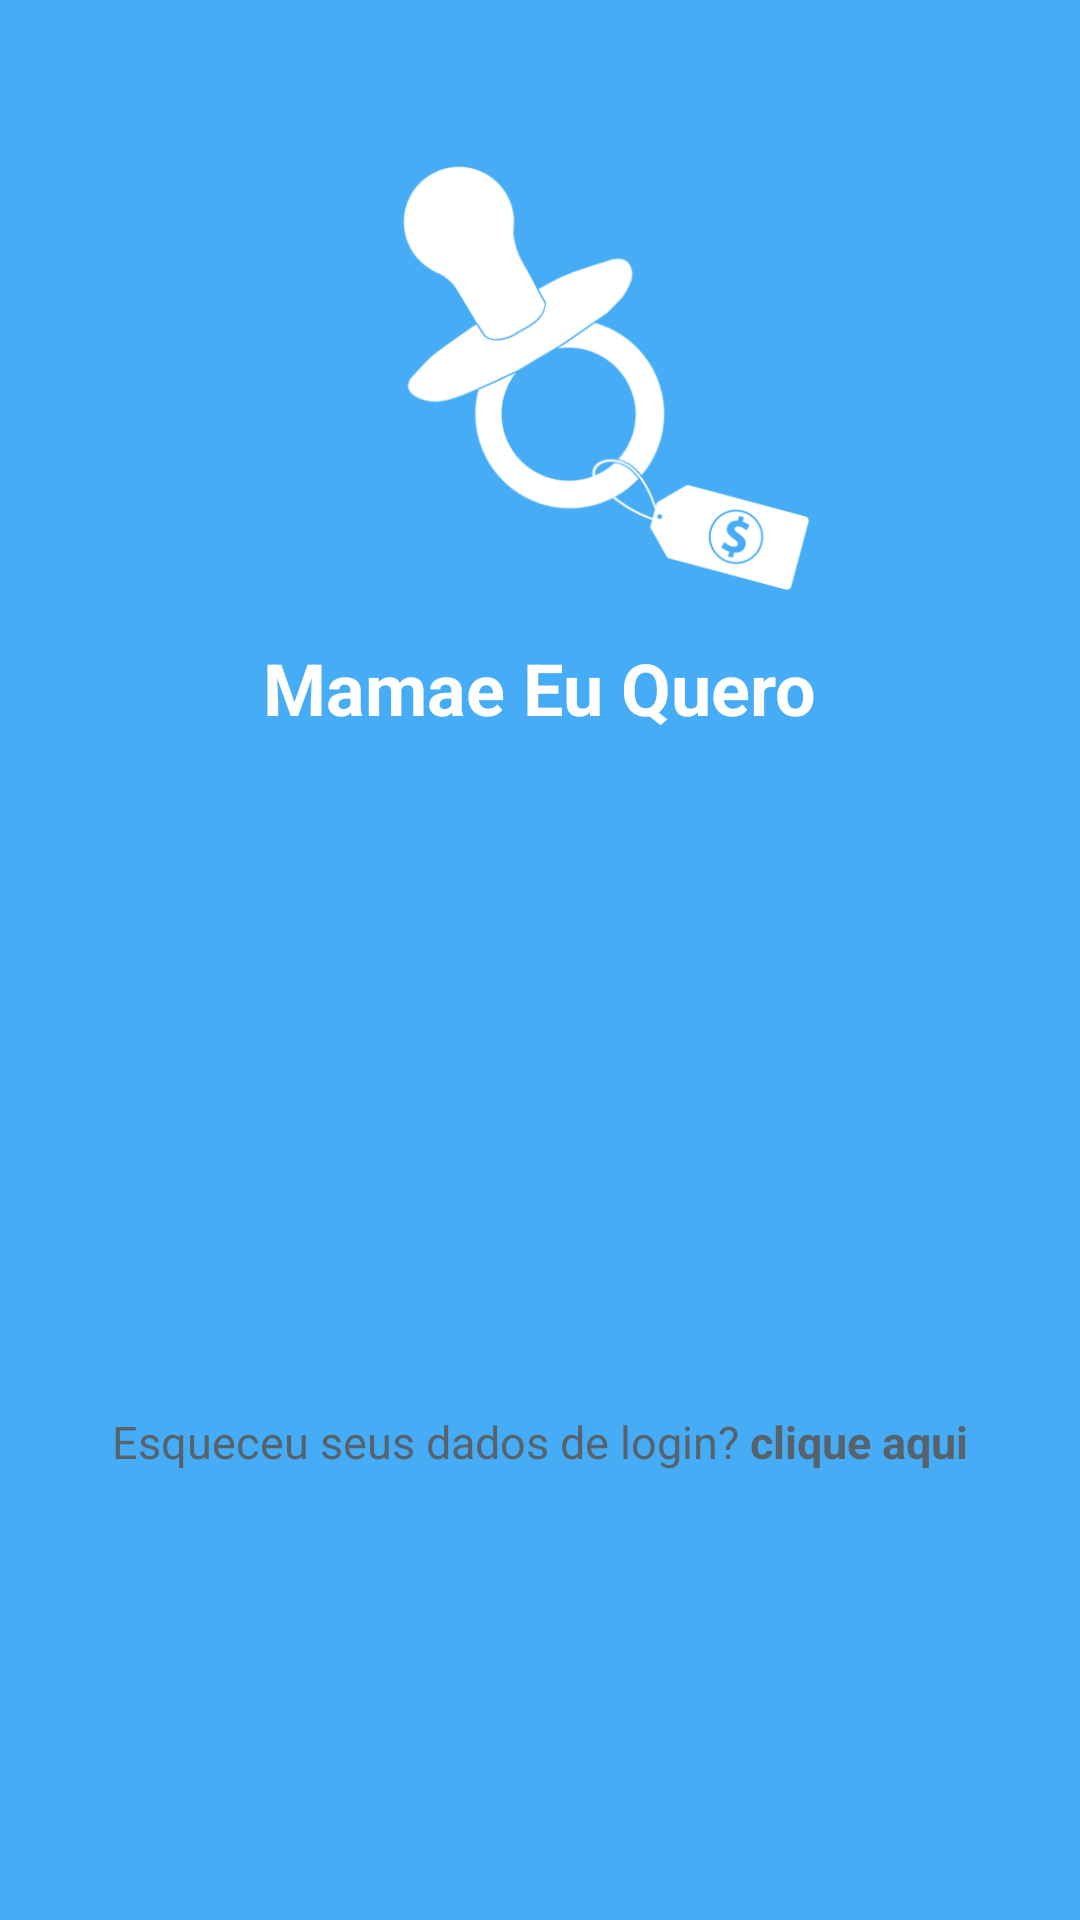

Reconstruct the res/layout file that produces this screen, plus the resources it refers to.
<!-- AndroidManifest.xml: application theme AppTheme -->
<!-- res/layout/activity_login.xml -->
<?xml version="1.0" encoding="utf-8"?>

<LinearLayout xmlns:android="http://schemas.android.com/apk/res/android"
    android:orientation="vertical"
    android:layout_width="match_parent"
    android:layout_height="match_parent"
    android:paddingBottom="16dp"
    android:paddingTop="16dp"
    android:paddingRight="24dp"
    android:paddingLeft="24dp"
    android:background="#46acf5">


    <ImageView
        android:layout_width="182dp"
        android:layout_height="170dp"
        android:layout_marginLeft="87dp"
        android:layout_marginTop="25dp"
        android:padding="4dp"
        android:src="@drawable/logolight" />

            <TextView
                android:layout_width="wrap_content"
                android:layout_height="wrap_content"
                android:text="Mamae Eu Quero"
                android:textSize="24sp"
                android:textStyle="bold"
                android:textColor="#fff"
                android:layout_gravity="center_horizontal"
                android:paddingLeft="16dp"
                android:paddingRight="16dp"
                android:paddingTop="2dp"
                android:paddingBottom="16dp" />

            <EditText
                android:layout_width="match_parent"
                android:layout_height="wrap_content"
                android:ems="10"
                android:padding="16dp"
                android:drawablePadding="16dp"
                android:hint="Email"
                android:textColorHint="#46acf5"
                android:maxLines="1"
                android:inputType="textEmailAddress"
                android:background="@drawable/bkgrd_redlogin1"
                android:id="@+id/editText_email"
                android:layout_marginTop="10dp"
                android:drawableRight="@drawable/ic_person_outline_red_400_24dp" />

            <EditText
                android:layout_width="match_parent"
                android:layout_height="wrap_content"
                android:ems="10"
                android:padding="16dp"
                android:hint="Senha"
                android:textColorHint="#46acf5"
                android:maxLines="1"
                android:id="@+id/editText_senha"
                android:inputType="textPassword"
                android:drawableRight="@drawable/ic_lock_red_400_24dp"
                android:background="@drawable/bkgrd_redlogin1"
                android:layout_marginTop="10dp"
                android:drawablePadding="16dp"/>

            <Button
                android:id="@+id/logar"
                android:visibility="visible"
                android:layout_width="match_parent"
                android:layout_height="wrap_content"
                android:text="Entrar"
                android:clickable="true"
                android:textColor="#46acf5"
                android:padding="16dp"
                android:textSize="18sp"
                android:layout_gravity="center_horizontal"
                android:layout_marginTop="10dp"
                android:layout_marginBottom="5dp"
                android:textAllCaps="false"
                android:background="@drawable/bkgd_red_2"
                android:onClick="entrar"/>

    <ProgressBar
        android:id="@+id/progressbar"
        android:visibility="gone"
        android:layout_width="98dp"
        android:layout_height="match_parent"
        android:layout_gravity="center" />


    <TextView
        android:id="@+id/redefinir"
        style="@style/TextAppearance.AppCompat.Large"
        android:layout_width="wrap_content"
        android:layout_height="wrap_content"
        android:layout_gravity="center_horizontal"
        android:layout_marginTop="5dp"
        android:text="@string/esqueceu"
        android:textAlignment="center"
        android:textSize="15dp" />





</LinearLayout>
<!-- resources referenced by this layout -->
<resources>
  <!-- drawable ic_lock_red_400_24dp (drawable) -->
  <?xml version="1.0" encoding="UTF-8" standalone="no"?>
  
  <vector xmlns:android="http://schemas.android.com/apk/res/android" android:height="24dp" android:viewportHeight="24.0" android:viewportWidth="24.0" android:width="24dp">
      <path android:fillColor="#46acf5" android:pathData="M18,8h-1L17,6c0,-2.76 -2.24,-5 -5,-5S7,3.24 7,6v2L6,8c-1.1,0 -2,0.9 -2,2v10c0,1.1 0.9,2 2,2h12c1.1,0 2,-0.9 2,-2L20,10c0,-1.1 -0.9,-2 -2,-2zM12,17c-1.1,0 -2,-0.9 -2,-2s0.9,-2 2,-2 2,0.9 2,2 -0.9,2 -2,2zM15.1,8L8.9,8L8.9,6c0,-1.71 1.39,-3.1 3.1,-3.1 1.71,0 3.1,1.39 3.1,3.1v2z"/>
  </vector>
  <!-- drawable ic_person_outline_red_400_24dp (drawable) -->
  <?xml version="1.0" encoding="UTF-8" standalone="no"?>
  
  <vector xmlns:android="http://schemas.android.com/apk/res/android" android:height="24dp" android:viewportHeight="24.0" android:viewportWidth="24.0" android:width="24dp">
      <path android:fillColor="#46acf5" android:pathData="M12,5.9c1.16,0 2.1,0.94 2.1,2.1s-0.94,2.1 -2.1,2.1S9.9,9.16 9.9,8s0.94,-2.1 2.1,-2.1m0,9c2.97,0 6.1,1.46 6.1,2.1v1.1L5.9,18.1L5.9,17c0,-0.64 3.13,-2.1 6.1,-2.1M12,4C9.79,4 8,5.79 8,8s1.79,4 4,4 4,-1.79 4,-4 -1.79,-4 -4,-4zM12,13c-2.67,0 -8,1.34 -8,4v3h16v-3c0,-2.66 -5.33,-4 -8,-4z"/>
  </vector>
  <!-- drawable logolight: png bitmap (drawable, 22225 bytes) -->
  <string name="esqueceu">Esqueceu seus dados de login? <b>clique aqui</b></string>
  <style name="AppTheme" parent="Theme.AppCompat.Light.NoActionBar">
          
          
          <item name="colorPrimary">@color/app_green_dark</item>
          <item name="colorPrimaryDark">@color/colorPrimaryDark</item>
          <item name="colorAccent">@color/colorAccent</item>
          <item name="android:colorForeground">@color/foreground_material_light</item>
      </style>
  <color name="app_green_dark">#0b8043</color>
  <color name="colorPrimaryDark">#f56b46</color>
  <color name="colorAccent">#f59b46</color>
  <color name="foreground_material_light">#595959</color>
</resources>
